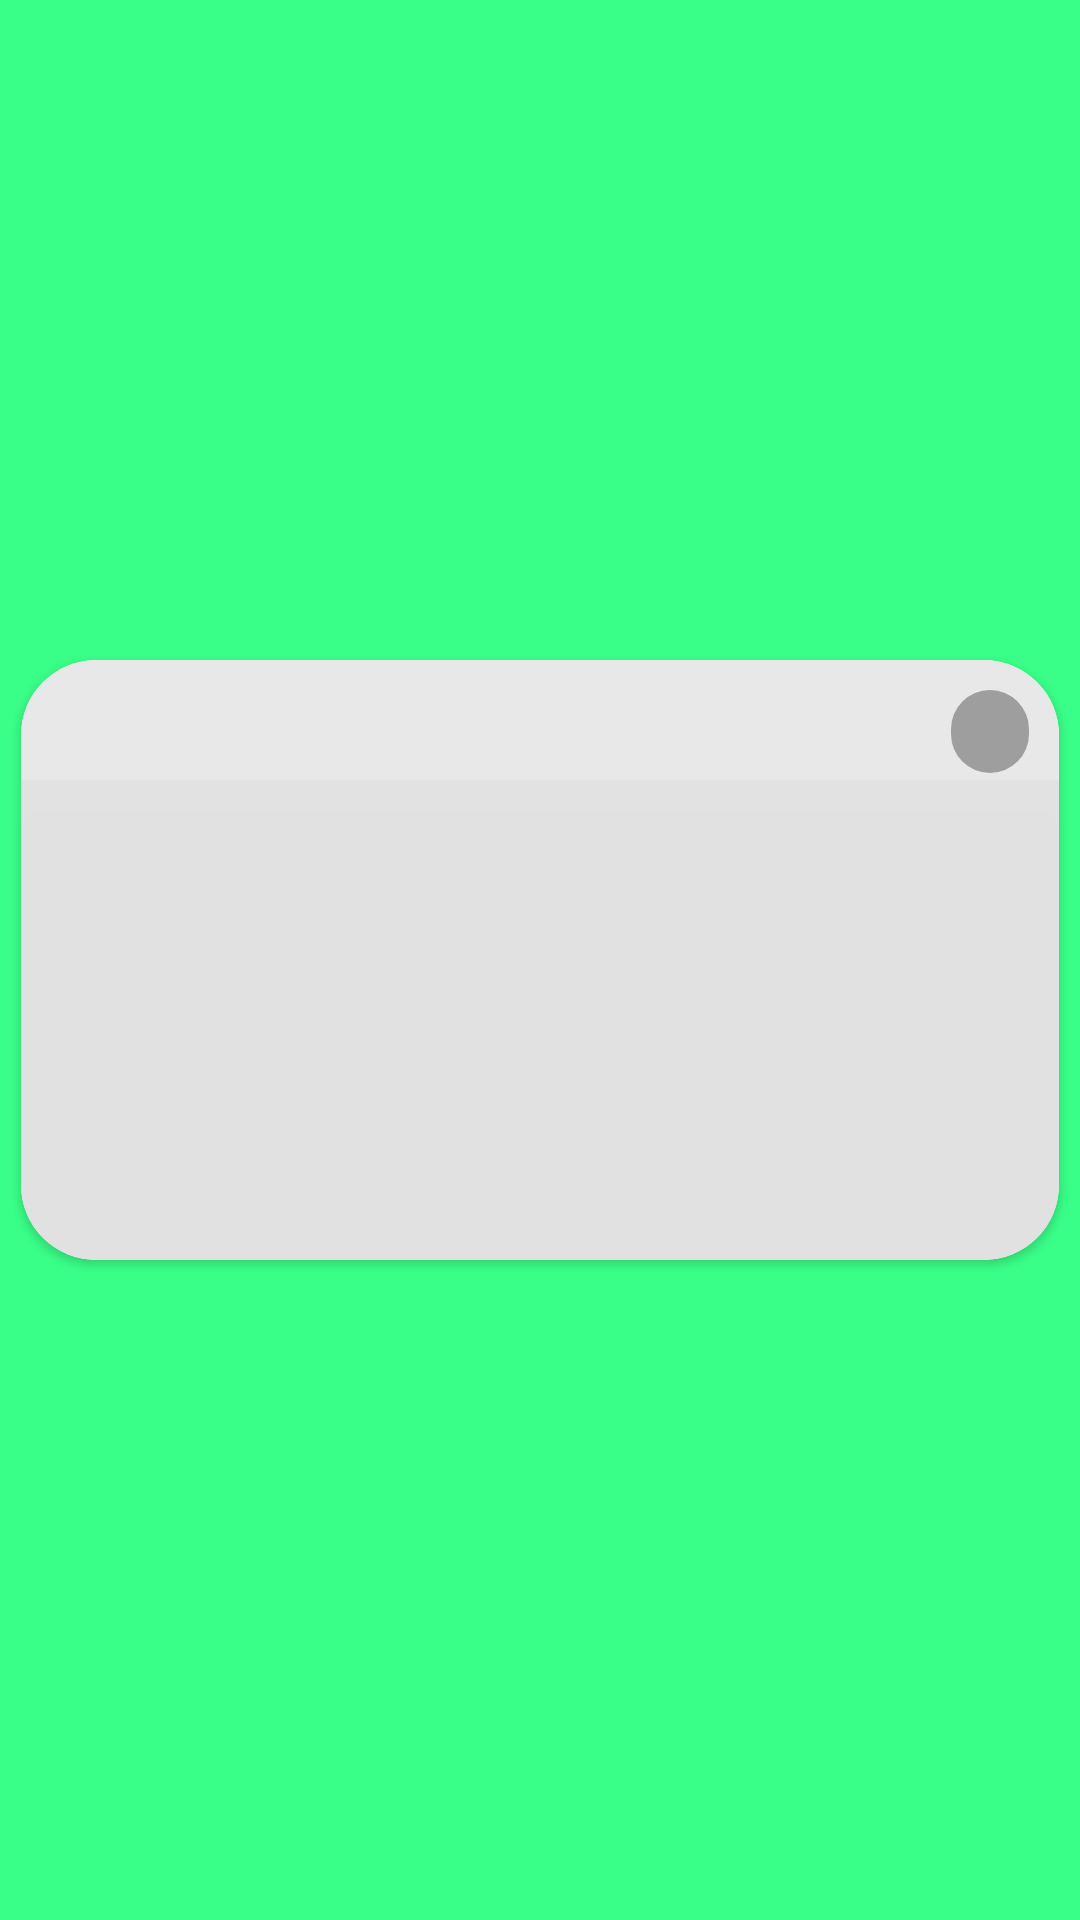

The Android layout XML behind this screen, and the referenced resources:
<!-- AndroidManifest.xml: application theme Theme.FastFinder -->
<!-- res/layout/saved_card.xml -->
<?xml version="1.0" encoding="utf-8"?>
<LinearLayout xmlns:android="http://schemas.android.com/apk/res/android"
    xmlns:app="http://schemas.android.com/apk/res-auto"
    xmlns:tools="http://schemas.android.com/tools"
    android:layout_width="match_parent"
    android:layout_height="match_parent"
    android:background="@color/green_500"
    android:gravity="center"
    tools:context="my.first.fastfinder.MainActivity"

    >

    <androidx.cardview.widget.CardView
        android:id="@+id/card2"
        android:layout_width="match_parent"
        android:layout_height="200dp"
        android:layout_marginVertical="5dp"
        android:layout_marginHorizontal="7dp"
        app:cardCornerRadius="25dp">
        <androidx.constraintlayout.widget.ConstraintLayout
            android:id="@+id/card_bg2"
            android:background="#E8E8E8"
            android:layout_width="match_parent"
            android:layout_height="match_parent"
            android:orientation="vertical">


            <ImageView
                android:id="@+id/cardimg2"
                android:layout_width="match_parent"
                android:layout_height="136dp"
                android:scaleType="centerCrop"
                app:layout_constraintTop_toTopOf="@id/card_bg2"
                app:layout_constraintLeft_toLeftOf="@id/card_bg2"
                app:layout_constraintRight_toRightOf="@id/card_bg2"
                />
            <androidx.constraintlayout.widget.ConstraintLayout
                app:layout_constraintTop_toTopOf="@id/card_bg2"
                android:background="@drawable/round6"
                app:layout_constraintRight_toRightOf="@id/card_bg2"
                android:padding="5dp"
                android:layout_margin="10dp"
                android:layout_width="wrap_content"
                android:layout_height="wrap_content">
                <ImageView
                    android:layout_width="wrap_content"
                    android:layout_height="wrap_content"
                    android:src="@drawable/delete_recipe"
                    app:layout_constraintTop_toTopOf="parent"
                    app:layout_constraintBottom_toBottomOf="parent"
                    app:layout_constraintStart_toStartOf="parent"
                    app:layout_constraintEnd_toEndOf="parent"
                    />
                <TextView
                    android:id="@+id/ids4"
                    android:layout_width="match_parent"
                    android:layout_height="match_parent"
                    app:layout_constraintEnd_toEndOf="parent"
                    app:layout_constraintStart_toStartOf="parent"
                    app:layout_constraintTop_toTopOf="parent"
                    app:layout_constraintBottom_toBottomOf="parent"
                    android:onClick="handleUnSave"
                    android:textColor="#07000000"
                    android:textSize="1sp"
                    android:padding="8dp"
                    android:elevation="100dp"
                    tools:ignore="UsingOnClickInXml" />

            </androidx.constraintlayout.widget.ConstraintLayout>
            <TextView
                android:id="@+id/maintext2"
                android:layout_width="match_parent"
                android:layout_height="wrap_content"
                android:fontFamily="sans-serif-black"
                app:layout_constraintTop_toBottomOf="@id/cardimg2"
                app:layout_constraintLeft_toLeftOf="@id/card_bg2"
                app:layout_constraintRight_toRightOf="@id/card_bg2"
                app:layout_constraintBottom_toBottomOf="@id/card_bg2"
                android:textAlignment="center"
                android:textSize="15sp" />

            <TextView
                android:visibility="visible"
                android:id="@+id/ids3"
                android:textColor="#07000000"
                android:onClick="showInfo"
                android:background="#07000000"
                android:layout_marginTop="40dp"
                android:layout_width="match_parent"
                android:layout_height="match_parent"
                android:fontFamily="sans-serif-black"
                android:elevation="10dp"
                android:gravity="center"
                android:textAlignment="center"
                android:textSize="15sp" />

        </androidx.constraintlayout.widget.ConstraintLayout>
    </androidx.cardview.widget.CardView>
</LinearLayout>
<!-- resources referenced by this layout -->
<resources>
  <color name="green_500">#39FF88</color>
  <!-- drawable round6 (drawable) -->
  <?xml version="1.0" encoding="UTF-8"?>
  <shape xmlns:android="http://schemas.android.com/apk/res/android">
      <solid android:color="#9F9E9E"/>
      <corners android:radius="200dp"/>
      <padding android:left="12dp" android:top="8dp" android:right="12dp" android:bottom="8dp" />
  </shape>
  <style name="Theme.FastFinder" parent="Theme.MaterialComponents.DayNight.DarkActionBar">
          
          <item name="colorPrimary">@color/green_500</item>
          <item name="colorPrimaryVariant">@color/green_700</item>
          <item name="colorOnPrimary">@color/white</item>
          
          <item name="colorSecondary">@color/yellow_200</item>
          <item name="colorSecondaryVariant">@color/yellow_700</item>
          <item name="colorOnSecondary">@color/black</item>
          
          <item name="android:statusBarColor" tools:targetApi="l">?attr/colorPrimaryVariant</item>
          
      </style>
  <color name="green_700">#00B365</color>
  <color name="white">#FFFFFFFF</color>
  <color name="yellow_200">#DAB603</color>
  <color name="yellow_700">#877101</color>
  <color name="black">#FF000000</color>
</resources>
